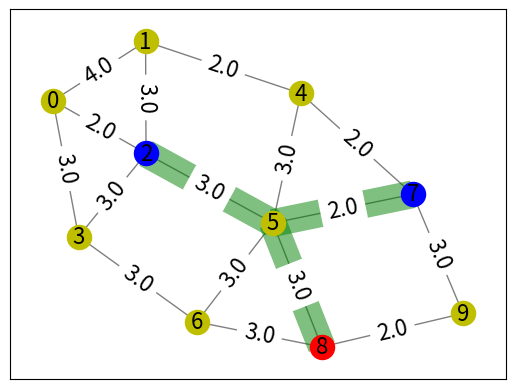
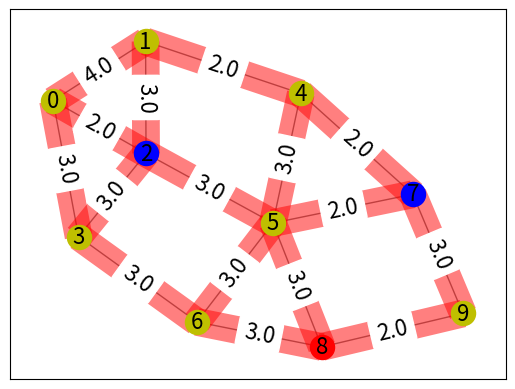

Generate these figures, in order, with matplotlib: (Note: this script raises an exception after producing the figures.)
import numpy as np
import random
from matplotlib import pyplot as plt
import networkx as nx
from networkx.algorithms import approximation

####################
# 自定义图
# FS点：地图城市（食物）点 其中将重要城市设置为3个点
FS_dict = {
    0: 2,
    1: 7,
    2: 8,
    3: 8,
    4: 8
}
# 所有节点个数
n = 10
# 设置时间步长
dt = 0.1
# 传导原生质的质管，[节点1，节点2，长度]
graph = [
    [0, 1, 4],
    [0, 2, 2],
    [0, 3, 3],
    [1, 2, 3],
    [1, 4, 2],
    [2, 3, 3],
    [2, 5, 3],
    [3, 6, 3],
    [4, 5, 3],
    [4, 7, 2],
    [5, 6, 3],
    [5, 7, 2],
    [5, 8, 3],
    [6, 8, 3],
    [7, 9, 3],
    [8, 9, 2]
]
####################

FS_color_dict = {
    'y': [0, 1, 3, 4, 5, 6, 9],
    'b': [2, 7],
    'r': [8]
}

pos = {
    0: np.array([-0.83147076, 0.40253025]),
    1: np.array([-0.4179402, 0.63633701]),
    2: np.array([-0.41606497, 0.1938751]),
    3: np.array([-0.71732819, -0.13458479]),
    4: np.array([0.27550281, 0.43080871]),
    5: np.array([0.1508448, -0.08111089]),
    6: np.array([-0.18864194, -0.47165327]),
    7: np.array([0.77589991, 0.03265752]),
    8: np.array([0.36919853, -0.57056083]),
    9: np.array([1., -0.43829882])
}


def L_init(graph, n):
    # 图的边（导管）的权值（长度）矩阵
    L = np.ones((n, n), dtype=float) * np.inf
    for link in graph:
        i, j, l = link
        L[i, j] = l
        L[j, i] = l
    return L


def Q_step(L, D, I0):
    # 随机选取一个FS点p作为source点，此处总流量 Σj(Q_pj)=I0
    # 随机选取另一个FS点q作为sink点，此处总流量 Σj(Q_qj)=-I0
    # 由于流量平衡，对其他所有点i(i≠p, i≠q)，总流量 Σj(Q_qj)=0
    n = L.shape[0]
    # 质管参数 D=πr^4/8η
    if D is None:
        # D = np.random.rand(n, n)
        D = np.ones((n, n))
    # Q_ij = D_ij(p_i - p_j)/L_ij = K_ij(p_i - p_j)
    K = np.true_divide(D, L)

    for i in range(n):
        K[i, i] -= np.sum(K[i, :])

    K *= -1

    # 随机选取source点和sink点
    sourceFS, sinkFS = random.sample(FS_dict.keys(), 2)
    source, sink = FS_dict[sourceFS], FS_dict[sinkFS]
    while source == sink:
        sourceFS, sinkFS = random.sample(FS_dict.keys(), 2)
        source, sink = FS_dict[sourceFS], FS_dict[sinkFS]

    replace = n - 1
    while replace == source or replace == sink:
        replace -= random.randint(n)

    for i in range(n):
        K[replace, i] = 1

    # 各节点压力组成向量 pres = [p_1, p_2, ..., p_n]
    # Q矩阵的各行和ΣQ_i为节点i的流量和，由迭代条件
    # ΣQ_i = I0 (i=source)
    # ΣQ_i = -I0 (i=sink)
    # ΣQ_i = 0 (others)
    # ΣQ构成以ΣQ_i为元素的列向量
    # 将K变换成关于pres的参数矩阵K'，建立方程组 K'·pres=ΣQ

    # K'是奇异矩阵，因为其任意一行都与其他行线性相关
    # 新增约束 Σi(p_i)=0，以全1行替换K'的非source非sink行
    # 以0替换ΣQ对应元素
    # 若K'仍奇异，微调其对角线使方程组可解

    b = np.zeros(n)
    b[source] = I0
    b[sink] = -I0
    b[replace] = 0
    if np.linalg.matrix_rank(K) < n:
        for i in range(n):
            K[i, i] += 1e-3

    pres = np.linalg.solve(K, b)
    dpres = np.zeros((n, n))
    for i in range(n):
        for j in range(n):
            dpres[i, j] = pres[i] - pres[j]
    Q = np.true_divide(D, L) * dpres
    return Q, source, sink


def D_step(D, Q, gamma):
    # 对每一步D满足变化规律
    # dD_ij/dt = f(|Q_ij|) - D_ij)
    # D_new_ij = D_ij + (f(|Q_ij|) - D_ij) * dt
    # f(|x|) = |x|^gamma/(1+|x|^gamma)
    n = Q.shape[0]
    absQ = np.array(Q)
    for i in range(n):
        for j in range(n):
            absQ[i, j] = pow(abs(Q[i, j]), gamma)
    f = np.true_divide(absQ, absQ + 1)
    return D + (f - D) * dt


def step(L, D, I0=2.0, gamma=1.8):
    # 步进
    # 从上一步D计算下一步Q，进而计算下一步D
    Q, source, sink = Q_step(L, D, I0=I0)
    return D_step(D, Q, gamma=gamma), source, sink


def MST(G, edges, pos, node_colors=None):
    # 生成过局部点的最小生成树（Steiner树）
    ST = approximation.steinertree.steiner_tree(G, list(set(FS_dict.values())))
    if node_colors is None:
        node_colors = FS_color_dict
    for c in node_colors.keys():
        nx.draw_networkx_nodes(G, pos, nodelist=node_colors[c], node_color=c)
    nx.draw_networkx_edges(G, pos, width=1.0, alpha=0.5)
    nx.draw_networkx_edges(
        G,
        pos,
        edgelist=ST.edges,
        width=20,
        alpha=0.5,
        edge_color="g",
    )
    labels = {}
    for i in range(n):
        labels[i] = str(i)
    edge_labels = {}
    for e in edges:
        i, j, l = e
        edge_labels[(i, j)] = l
    nx.draw_networkx_labels(G, pos, labels, font_size=16)
    nx.draw_networkx_edge_labels(G, pos, edge_labels, font_size=16)

    # plt.show()
    plt.savefig('./MST.png', format='PNG')
    plt.clf()
    print('MST ', end='')
    return measure(ST.edges, edge_labels)


def plot_graph(iter, n, G, edges, pos, D, node_colors=None):
    # 调用NetworkX模块，可视化图
    if node_colors is None:
        node_colors = FS_color_dict
    for c in node_colors.keys():
        nx.draw_networkx_nodes(G, pos, nodelist=node_colors[c], node_color=c)
    nx.draw_networkx_edges(G, pos, width=1.0, alpha=0.5)
    PT = []
    for i in range(n):
        for j in range(i + 1, n):
            d = D[i, j]
            if d > 1e-5:
                PT.append((i, j))
                w = min(20, int(d * 20 + 10))
                nx.draw_networkx_edges(
                    G,
                    pos,
                    edgelist=[(i, j)],
                    width=w,
                    alpha=0.5,
                    edge_color="r",
                )
    labels = {}
    for i in range(n):
        labels[i] = str(i)
    edge_labels = {}
    for e in edges:
        i, j, l = e
        edge_labels[(i, j)] = l
    nx.draw_networkx_labels(G, pos, labels, font_size=16)
    nx.draw_networkx_edge_labels(G, pos, edge_labels, font_size=16)

    # plt.show()
    plt.savefig('./%d.png' % iter, format='PNG')
    plt.clf()
    return measure(PT, edge_labels)


def measure(edges, labels):
    FS_list = list(set(FS_dict.values()))
    FSs = len(FS_list)

    cost = 0
    node_list = []
    edge_list = []
    for e in edges:
        i, j = e
        if i not in node_list:
            node_list.append(i)
        if j not in node_list:
            node_list.append(j)
        e_ = e if i < j else (j, i)
        l = labels[e_]
        edge_list.append((i ,j, l))
        cost += l

    subG = nx.Graph()
    subG.add_nodes_from(node_list)
    subG.add_weighted_edges_from(edge_list)
    min_dis_sum = 0
    for i in range(FSs):
        for j in range(i, FSs):
            try:
                min_dis_sum += nx.dijkstra_path_length(
                    subG,
                    source=FS_list[i],
                    target=FS_list[j],
                    weight='weight'
                )
            except nx.NetworkXNoPath:
                min_dis_sum += np.inf

    fault_tol = len(edge_list)

    def cut_l(l, i):
        l_ = []
        for k, e in enumerate(l):
            if k != i:
                l_.append(e)
        return l_

    for i in range(len(edges)):
        cutG = nx.Graph()
        cutG.add_nodes_from(node_list)
        cutG.add_weighted_edges_from(cut_l(edge_list, i))
        flag = False
        for p in range(FSs):
            if flag:
                break
            for q in range(p + 1, FSs):
                n1, n2 = FS_list[p], FS_list[q]
                if not nx.has_path(cutG, n1, n2):
                    fault_tol -= 1.0
                    flag = True
                    break
        del cutG

    fault_tol /= float(len(edge_list))

    print('TL:%.2f MD:%.2f FT:%.2f' % (cost, min_dis_sum, fault_tol))

    return cost, min_dis_sum, fault_tol


if __name__ == '__main__':
    L = L_init(graph, n)

    edges = []
    for i in range(n):
        for j in range(i + 1, n):
            l = L[i, j]
            if l != np.inf:
                edges.append((i, j, l))
    G = nx.Graph()
    G.add_nodes_from(range(n))
    G.add_weighted_edges_from(edges)
    # pos = nx.spring_layout(G)
    # 计算最小生成树作为性能参照
    TL_mst, MD_mst, FT_mst = MST(G, edges, pos)

    # 初始化D：每个有连接质管系数为1
    D = np.ones((n, n))
    for i in range(n):
        for j in range(n):
            if L[i, j] == np.inf:
                D[i, j] = 0
    print('t0')
    TL, MD, FT = plot_graph(0, n, G, edges, pos, D)
    for i in range(1, 201):
        # 循环迭代
        D, source, sink = step(L, D)
        print('t%.1f source:%d sink:%d' % (i * dt, source, sink))
        if not i % 20:
            TL, MD, FT = plot_graph(i, n, G, edges, pos, D)
